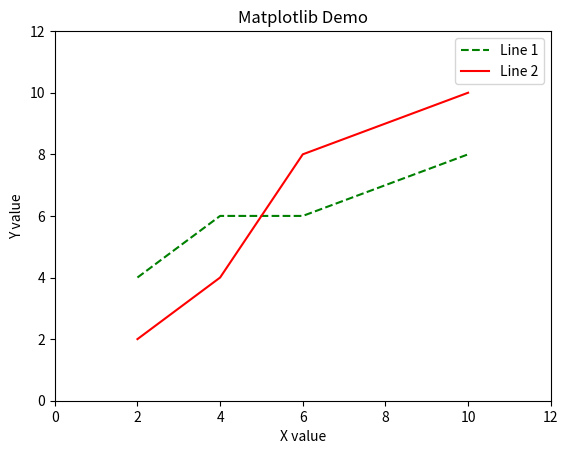

The script that saved this image:
import matplotlib.pyplot as plt

# Line 1
X1 = ([2, 4, 6, 10])
Y1 = ([4, 6, 6, 8])

# Line 2
X2 = ([2, 4, 6, 10])
Y2 = ([2, 4, 8, 10])

# Plotting, linestyle, color and legends
plt.plot(X1, Y1, linestyle='--', c='g', label='Line 1')
plt.plot(X2, Y2, linestyle='-', c='r', label='Line 2')

plt.legend()

# Set title
plt.title('Matplotlib Demo')

# Set labels
plt.xlabel('X value')
plt.ylabel('Y value')

# Set axis ticks
plt.xticks([0, 2, 4, 6, 8, 10, 12])
plt.yticks([0, 2, 4, 6, 8, 10, 12])

plt.show()

# Saving plots to file
plt.savefig('plot.png')
